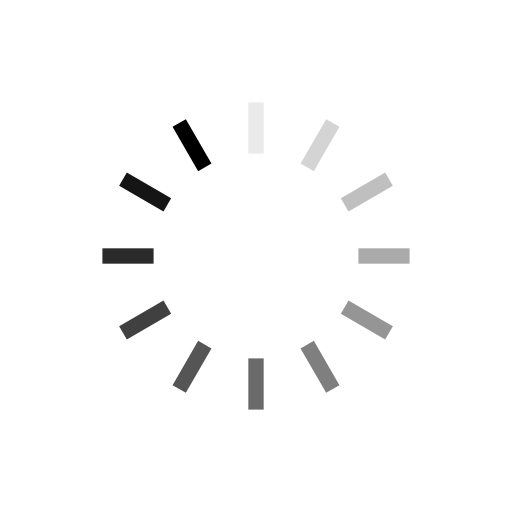
t = 0.00 s
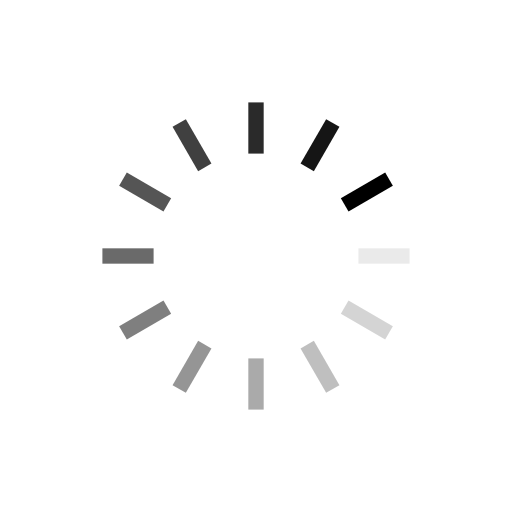
t = 0.25 s
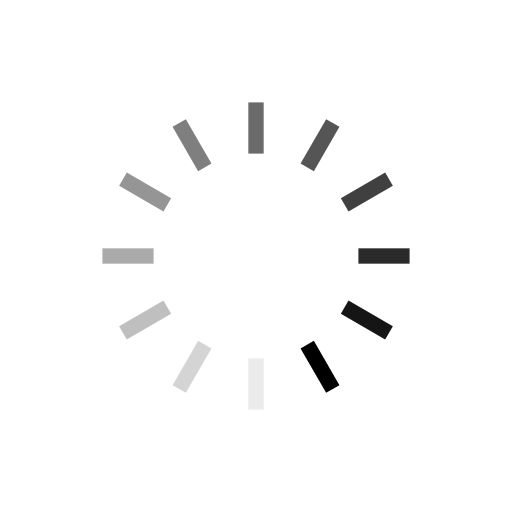
t = 0.50 s
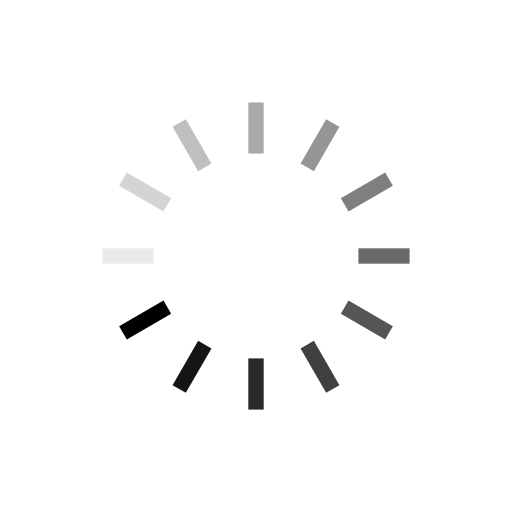
t = 0.75 s

The animated SVG that drew these frames (rendered in a browser with its animation timeline set to each time). Animation: 12 SMIL elements (animate=12); one cycle of 1.00 s, repeats indefinitely.

<svg class="lds-spinner" width="100px"  height="100px"  xmlns="http://www.w3.org/2000/svg" xmlns:xlink="http://www.w3.org/1999/xlink" viewBox="0 0 100 100" preserveAspectRatio="xMidYMid" style="background: none;"><g transform="rotate(0 50 50)">
  <rect x="48.5" y="20" rx="0" ry="0" width="3" height="10" fill="#000000">
    <animate attributeName="opacity" values="1;0" keyTimes="0;1" dur="1s" begin="-0.9166666666666666s" repeatCount="indefinite"></animate>
  </rect>
</g><g transform="rotate(30 50 50)">
  <rect x="48.5" y="20" rx="0" ry="0" width="3" height="10" fill="#000000">
    <animate attributeName="opacity" values="1;0" keyTimes="0;1" dur="1s" begin="-0.8333333333333334s" repeatCount="indefinite"></animate>
  </rect>
</g><g transform="rotate(60 50 50)">
  <rect x="48.5" y="20" rx="0" ry="0" width="3" height="10" fill="#000000">
    <animate attributeName="opacity" values="1;0" keyTimes="0;1" dur="1s" begin="-0.75s" repeatCount="indefinite"></animate>
  </rect>
</g><g transform="rotate(90 50 50)">
  <rect x="48.5" y="20" rx="0" ry="0" width="3" height="10" fill="#000000">
    <animate attributeName="opacity" values="1;0" keyTimes="0;1" dur="1s" begin="-0.6666666666666666s" repeatCount="indefinite"></animate>
  </rect>
</g><g transform="rotate(120 50 50)">
  <rect x="48.5" y="20" rx="0" ry="0" width="3" height="10" fill="#000000">
    <animate attributeName="opacity" values="1;0" keyTimes="0;1" dur="1s" begin="-0.5833333333333334s" repeatCount="indefinite"></animate>
  </rect>
</g><g transform="rotate(150 50 50)">
  <rect x="48.5" y="20" rx="0" ry="0" width="3" height="10" fill="#000000">
    <animate attributeName="opacity" values="1;0" keyTimes="0;1" dur="1s" begin="-0.5s" repeatCount="indefinite"></animate>
  </rect>
</g><g transform="rotate(180 50 50)">
  <rect x="48.5" y="20" rx="0" ry="0" width="3" height="10" fill="#000000">
    <animate attributeName="opacity" values="1;0" keyTimes="0;1" dur="1s" begin="-0.4166666666666667s" repeatCount="indefinite"></animate>
  </rect>
</g><g transform="rotate(210 50 50)">
  <rect x="48.5" y="20" rx="0" ry="0" width="3" height="10" fill="#000000">
    <animate attributeName="opacity" values="1;0" keyTimes="0;1" dur="1s" begin="-0.3333333333333333s" repeatCount="indefinite"></animate>
  </rect>
</g><g transform="rotate(240 50 50)">
  <rect x="48.5" y="20" rx="0" ry="0" width="3" height="10" fill="#000000">
    <animate attributeName="opacity" values="1;0" keyTimes="0;1" dur="1s" begin="-0.25s" repeatCount="indefinite"></animate>
  </rect>
</g><g transform="rotate(270 50 50)">
  <rect x="48.5" y="20" rx="0" ry="0" width="3" height="10" fill="#000000">
    <animate attributeName="opacity" values="1;0" keyTimes="0;1" dur="1s" begin="-0.16666666666666666s" repeatCount="indefinite"></animate>
  </rect>
</g><g transform="rotate(300 50 50)">
  <rect x="48.5" y="20" rx="0" ry="0" width="3" height="10" fill="#000000">
    <animate attributeName="opacity" values="1;0" keyTimes="0;1" dur="1s" begin="-0.08333333333333333s" repeatCount="indefinite"></animate>
  </rect>
</g><g transform="rotate(330 50 50)">
  <rect x="48.5" y="20" rx="0" ry="0" width="3" height="10" fill="#000000">
    <animate attributeName="opacity" values="1;0" keyTimes="0;1" dur="1s" begin="0s" repeatCount="indefinite"></animate>
  </rect>
</g></svg>